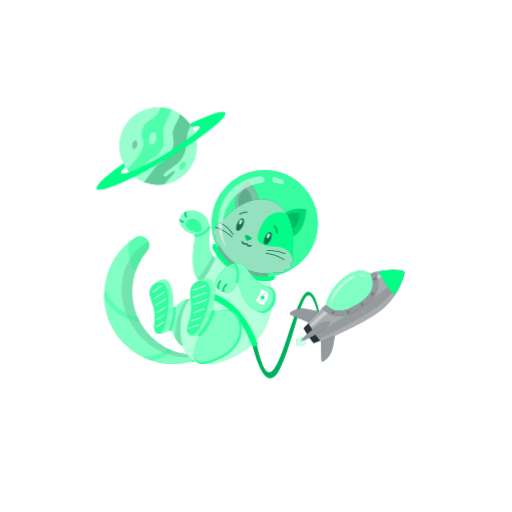
t = 0.00 s
t = 1.00 s: frame unchanged from t = 0.00 s, image omitted
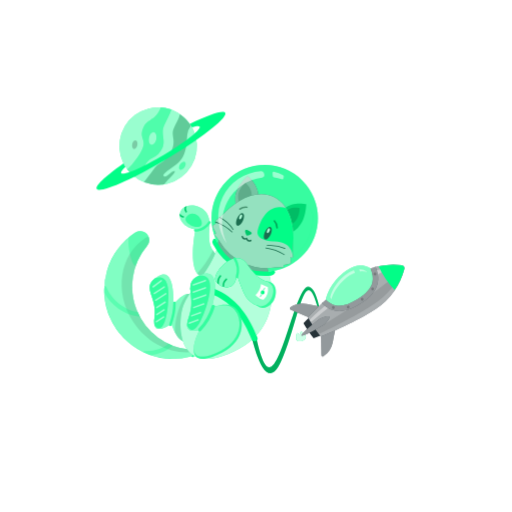
t = 2.50 s
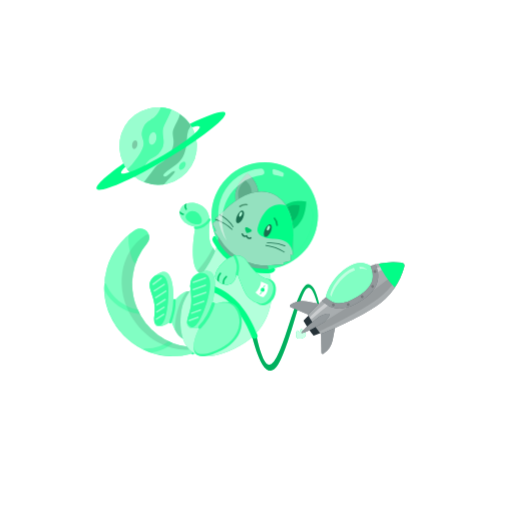
t = 3.25 s
t = 4.75 s: frame unchanged from t = 3.25 s, image omitted
t = 5.50 s: frame unchanged from t = 2.50 s, image omitted

The animated SVG that drew these frames (rendered in a browser with its animation timeline set to each time). Animation: 1 CSS @keyframes rule; one cycle of 7.00 s, repeats indefinitely.

<svg class="animated" id="freepik_stories-cat-astronaut" xmlns="http://www.w3.org/2000/svg" viewBox="0 0 500 500" version="1.1" xmlns:xlink="http://www.w3.org/1999/xlink" xmlns:svgjs="http://svgjs.com/svgjs"><style>svg#freepik_stories-cat-astronaut:not(.animated) .animable {opacity: 0;}svg#freepik_stories-cat-astronaut.animated #freepik--Rocket--inject-61 {animation: 6s Infinite  linear floating;animation-delay: 1s;}svg#freepik_stories-cat-astronaut.animated #freepik--Cat--inject-61 {animation: 6s Infinite  linear floating;animation-delay: 1s;}            @keyframes floating {                0% {                    opacity: 1;                    transform: translateY(0px);                }                50% {                    transform: translateY(-10px);                }                100% {                    opacity: 1;                    transform: translateY(0px);                }            }        .animator-hidden { display: none; }</style><g id="freepik--background-complete--inject-61" class="animable animator-active animator-hidden" style="transform-origin: 250px 228.23px;"><rect x="416.78" y="398.49" width="33.12" height="0.25" style="fill: rgb(235, 235, 235); transform-origin: 433.34px 398.615px;" id="elc04lhlpkky6" class="animable"></rect><rect x="322.53" y="401.21" width="8.69" height="0.25" style="fill: rgb(235, 235, 235); transform-origin: 326.875px 401.335px;" id="eljhhqk6m8fn" class="animable"></rect><rect x="396.59" y="389.21" width="19.19" height="0.25" style="fill: rgb(235, 235, 235); transform-origin: 406.185px 389.335px;" id="els2dz4rbjgib" class="animable"></rect><rect x="52.46" y="390.89" width="43.19" height="0.25" style="fill: rgb(235, 235, 235); transform-origin: 74.055px 391.015px;" id="eldputbg7qeot" class="animable"></rect><rect x="104.56" y="390.89" width="6.33" height="0.25" style="fill: rgb(235, 235, 235); transform-origin: 107.725px 391.015px;" id="el8pi76jltkrl" class="animable"></rect><rect x="131.47" y="395.11" width="93.68" height="0.25" style="fill: rgb(235, 235, 235); transform-origin: 178.31px 395.235px;" id="el9liua337r38" class="animable"></rect><path d="M237,337.8H43.92a5.71,5.71,0,0,1-5.71-5.71V60.66A5.71,5.71,0,0,1,43.92,55H237a5.71,5.71,0,0,1,5.71,5.71V332.09A5.71,5.71,0,0,1,237,337.8ZM43.92,55.2a5.47,5.47,0,0,0-5.46,5.46V332.09a5.47,5.47,0,0,0,5.46,5.46H237a5.47,5.47,0,0,0,5.46-5.46V60.66A5.47,5.47,0,0,0,237,55.2Z" style="fill: rgb(235, 235, 235); transform-origin: 140.46px 196.4px;" id="ela7i3tt1gmk" class="animable"></path><path d="M453.31,337.8H260.21a5.72,5.72,0,0,1-5.71-5.71V60.66A5.72,5.72,0,0,1,260.21,55h193.1A5.71,5.71,0,0,1,459,60.66V332.09A5.71,5.71,0,0,1,453.31,337.8ZM260.21,55.2a5.47,5.47,0,0,0-5.46,5.46V332.09a5.47,5.47,0,0,0,5.46,5.46h193.1a5.47,5.47,0,0,0,5.46-5.46V60.66a5.47,5.47,0,0,0-5.46-5.46Z" style="fill: rgb(235, 235, 235); transform-origin: 356.75px 196.4px;" id="elnirmvmd9u49" class="animable"></path><rect y="382.4" width="500" height="0.25" style="fill: rgb(235, 235, 235); transform-origin: 250px 382.525px;" id="el2ivu1ojethw" class="animable"></rect><polygon points="140.74 216.48 143.88 214.83 143.28 218.32 145.82 220.8 142.31 221.31 140.74 224.49 139.17 221.31 135.66 220.8 138.2 218.32 137.6 214.83 140.74 216.48" style="fill: rgb(224, 224, 224); transform-origin: 140.74px 219.66px;" id="elnde0hu5lj7" class="animable"></polygon><path d="M320.17,141.9c-22.44-7-40.06-20.57,3.94-39.07s32.5,39.76,67,43.88,55.18,14.72,13.79,35.37S373.29,158.38,320.17,141.9Z" style="fill: rgb(245, 245, 245); transform-origin: 362.418px 143.334px;" id="elw9jkixjophr" class="animable"></path><polygon points="150.27 82.07 154.81 79.68 153.95 84.74 157.62 88.32 152.54 89.06 150.27 93.66 148 89.06 142.93 88.32 146.6 84.74 145.73 79.68 150.27 82.07" style="fill: rgb(245, 245, 245); transform-origin: 150.275px 86.67px;" id="els602pcq1a5f" class="animable"></polygon><polygon points="427.87 246.12 436.95 241.35 435.22 251.46 442.56 258.62 432.41 260.1 427.87 269.3 423.33 260.1 413.18 258.62 420.52 251.46 418.79 241.35 427.87 246.12" style="fill: rgb(245, 245, 245); transform-origin: 427.87px 255.325px;" id="el6vl1ivxj4uh" class="animable"></polygon><polygon points="351.41 80.65 357.36 77.52 356.22 84.14 361.03 88.83 354.39 89.79 351.41 95.82 348.44 89.79 341.8 88.83 346.61 84.14 345.47 77.52 351.41 80.65" style="fill: rgb(240, 240, 240); transform-origin: 351.415px 86.67px;" id="eldr79rqueuiq" class="animable"></polygon><polygon points="65.34 184.28 68.48 182.63 67.88 186.13 70.42 188.6 66.91 189.11 65.34 192.29 63.77 189.11 60.27 188.6 62.8 186.13 62.21 182.63 65.34 184.28" style="fill: rgb(245, 245, 245); transform-origin: 65.345px 187.46px;" id="elcoax002uzll" class="animable"></polygon><polygon points="104.34 143.84 107.48 142.19 106.88 145.68 109.42 148.15 105.91 148.66 104.34 151.84 102.77 148.66 99.27 148.15 101.8 145.68 101.2 142.19 104.34 143.84" style="fill: rgb(245, 245, 245); transform-origin: 104.345px 147.015px;" id="el18akdv5sw8h" class="animable"></polygon><polygon points="404.9 112.87 408.04 111.22 407.44 114.71 409.98 117.19 406.47 117.69 404.9 120.87 403.33 117.69 399.82 117.19 402.36 114.71 401.76 111.22 404.9 112.87" style="fill: rgb(245, 245, 245); transform-origin: 404.9px 116.045px;" id="ellr5ppze87v9" class="animable"></polygon><polygon points="331.45 131.76 334.59 130.11 333.99 133.61 336.53 136.08 333.02 136.59 331.45 139.77 329.89 136.59 326.38 136.08 328.92 133.61 328.32 130.11 331.45 131.76" style="fill: rgb(250, 250, 250); transform-origin: 331.455px 134.94px;" id="el8xa05mwgt8" class="animable"></polygon><polygon points="334.9 115.08 333.08 116.05 333.43 114.01 331.94 112.57 333.99 112.27 334.9 110.42 335.82 112.27 337.86 112.57 336.38 114.01 336.73 116.05 334.9 115.08" style="fill: rgb(230, 230, 230); transform-origin: 334.9px 113.235px;" id="elc8cenjz774m" class="animable"></polygon><polygon points="221.91 101.06 220.08 102.03 220.43 99.99 218.95 98.55 221 98.25 221.91 96.4 222.83 98.25 224.87 98.55 223.39 99.99 223.74 102.03 221.91 101.06" style="fill: rgb(230, 230, 230); transform-origin: 221.91px 99.215px;" id="elbl8pxwcfi7w" class="animable"></polygon><polygon points="399.72 172.94 402.86 171.29 402.26 174.79 404.8 177.26 401.29 177.77 399.72 180.95 398.15 177.77 394.65 177.26 397.19 174.79 396.59 171.29 399.72 172.94" style="fill: rgb(250, 250, 250); transform-origin: 399.725px 176.12px;" id="elnsa2zg25cf" class="animable"></polygon><polygon points="366.94 358.74 370.07 357.09 369.47 360.58 372.01 363.06 368.5 363.57 366.94 366.75 365.37 363.57 361.86 363.06 364.4 360.58 363.8 357.09 366.94 358.74" style="fill: rgb(245, 245, 245); transform-origin: 366.935px 361.92px;" id="elc6n8psqp1i5" class="animable"></polygon><polygon points="296.36 88.98 299.57 87.29 298.96 90.87 301.56 93.4 297.96 93.93 296.36 97.18 294.75 93.93 291.15 93.4 293.75 90.87 293.14 87.29 296.36 88.98" style="fill: rgb(240, 240, 240); transform-origin: 296.355px 92.235px;" id="el4p0t8m0cmjs" class="animable"></polygon><path d="M54.05,262.65c10.51-8.7,50.89-38.48,53.85-8.73s53.63,27.12,32.35,37.9S31.58,281.24,54.05,262.65Z" style="fill: rgb(245, 245, 245); transform-origin: 97.9204px 267.865px;" id="elb1ntingsitk" class="animable"></path><polygon points="71.31 261.57 74.45 259.92 73.85 263.41 76.39 265.89 72.88 266.4 71.31 269.58 69.74 266.4 66.23 265.89 68.77 263.41 68.17 259.92 71.31 261.57" style="fill: rgb(224, 224, 224); transform-origin: 71.31px 264.75px;" id="el7fea4rwn4tf" class="animable"></polygon><polygon points="116.83 279.32 118.88 278.24 118.49 280.53 120.15 282.15 117.86 282.49 116.83 284.57 115.8 282.49 113.51 282.15 115.17 280.53 114.78 278.24 116.83 279.32" style="fill: rgb(250, 250, 250); transform-origin: 116.83px 281.405px;" id="elm7wd7ou9uci" class="animable"></polygon><polygon points="421.86 310.63 424.99 308.98 424.39 312.47 426.93 314.95 423.43 315.46 421.86 318.64 420.29 315.46 416.78 314.95 419.32 312.47 418.72 308.98 421.86 310.63" style="fill: rgb(224, 224, 224); transform-origin: 421.855px 313.81px;" id="elp24vhvbudaf" class="animable"></polygon><path d="M125.58,359a9.4,9.4,0,1,1-3.84-12.72A9.39,9.39,0,0,1,125.58,359Z" style="fill: rgb(240, 240, 240); transform-origin: 117.295px 354.562px;" id="elrfxevaqxdic" class="animable"></path><path d="M126.31,357.26a9.64,9.64,0,0,1-.46,1.23c3.49,2.28,5.61,4.07,5.3,4.65-.51.95-7.33-1.72-15.24-6s-13.91-8.44-13.4-9.39c.31-.58,3,.19,6.8,1.84a11.7,11.7,0,0,1,.78-1.07c-8.8-4.2-15.43-6.47-16-5.3-.81,1.51,8.74,8.2,21.32,14.94s23.45,11,24.26,9.48C140.25,366.51,134.68,362.25,126.31,357.26Z" style="fill: rgb(224, 224, 224); transform-origin: 116.877px 355.431px;" id="elfl7ircrzqef" class="animable"></path><polygon points="316.35 263.61 319.49 261.96 318.89 265.46 321.43 267.93 317.92 268.44 316.35 271.62 314.78 268.44 311.28 267.93 313.81 265.46 313.21 261.96 316.35 263.61" style="fill: rgb(235, 235, 235); transform-origin: 316.355px 266.79px;" id="eloucqiwqxsso" class="animable"></polygon><path d="M406.87,215.51c-2.67-5.23-13.07-2.46-24.37,2a3.44,3.44,0,0,1-3.36-.46,8.67,8.67,0,0,0-13.84,6,3.46,3.46,0,0,1-2.05,2.81c-7.94,3.44-14,5.68-14.82,3.63-2.49-6.17,30.69-19.33,30.69-19.33s-44.72,13.4-37.56,24.22c2.76,4.18,12,1.72,22.4-2.56a8.42,8.42,0,0,1,6.55.15,8.65,8.65,0,0,0,11.74-5.58,7.94,7.94,0,0,1,4.36-4.95c8.06-3.76,14.17-6.26,15-4.44,2.51,5.48-33.42,21-33.42,21S413.21,227.92,406.87,215.51Z" style="fill: rgb(240, 240, 240); transform-origin: 374.133px 224.08px;" id="ely10f9s1ts" class="animable"></path></g><g id="freepik--Shadow--inject-61" class="animable animator-hidden" style="transform-origin: 249.135px 408.79px;"><ellipse id="freepik--path--inject-61" cx="199.32" cy="408.79" rx="75.16" ry="7.72" style="fill: rgb(245, 245, 245); transform-origin: 199.32px 408.79px;" class="animable"></ellipse><ellipse id="freepik--path--inject-61" cx="336.53" cy="406.88" rx="37.58" ry="5.81" style="fill: rgb(245, 245, 245); transform-origin: 336.53px 406.88px;" class="animable"></ellipse></g><g id="freepik--Rocket--inject-61" class="animable" style="transform-origin: 319.027px 316.456px;"><path d="M296.7,331.18c0-.12-.07-.24-.11-.36-.57-1.52-2.73-2.13-2.73-2.13a5.25,5.25,0,0,0-.81,2.58l-.32.11-.32.13a5.28,5.28,0,0,0-2.3-1.42s-1.24,1.87-.67,3.4l.15.34a2.88,2.88,0,0,0-.36,2.55c.66,1.79,3.32,2.46,5.92,1.49s4.17-3.21,3.5-5A2.92,2.92,0,0,0,296.7,331.18Z" style="fill: #02FD87; transform-origin: 293.943px 333.502px;" id="eldxxtixs82u5" class="animable"></path><g id="el3tl3tkpxhwi"><path d="M296.7,331.18c0-.12-.07-.24-.11-.36-.57-1.52-2.73-2.13-2.73-2.13a5.25,5.25,0,0,0-.81,2.58l-.32.11-.32.13a5.28,5.28,0,0,0-2.3-1.42s-1.24,1.87-.67,3.4l.15.34a2.88,2.88,0,0,0-.36,2.55c.66,1.79,3.32,2.46,5.92,1.49s4.17-3.21,3.5-5A2.92,2.92,0,0,0,296.7,331.18Z" style="fill: rgb(255, 255, 255); opacity: 0.8; transform-origin: 293.943px 333.502px;" class="animable" id="el8yhwztngme"></path></g><path d="M300.66,285c-11.87.74-25.94,83.65-38.88,78.44-5.48-2.2-10.37-21.19-14.18-42.33l-4.45,1.65c2.65,13.36,15.31,70.69,31.13,35.53,17.82-39.62,23.08-100.4,36.13-52.16l1.44-.69S308.15,284.53,300.66,285Z" style="fill: #02FD87; transform-origin: 277.5px 327.263px;" id="el1iwxyl0j4q2" class="animable"></path><g id="elq5hkqbtxco"><path d="M300.66,285c-11.87.74-25.94,83.65-38.88,78.44-5.48-2.2-10.37-21.19-14.18-42.33l-4.45,1.65c2.65,13.36,15.31,70.69,31.13,35.53,17.82-39.62,23.08-100.4,36.13-52.16l1.44-.69S308.15,284.53,300.66,285Z" style="opacity: 0.3; transform-origin: 277.5px 327.263px;" class="animable" id="elml6jtwi32mc"></path></g><path d="M318.19,297.62s1.88-13.85,17.44-26.45,26.11-4.06,26.11-4.06l4.15,2.72.21,11.64-5.9,10.27-14.68,11.65-15.16,4.28L323,304.36Z" style="fill: #02FD87; transform-origin: 342.145px 285.976px;" id="elgth6zws86yb" class="animable"></path><g id="elzz6cmuxq5n"><path d="M318.19,297.62s1.88-13.85,17.44-26.45,26.11-4.06,26.11-4.06l4.15,2.72.21,11.64-5.9,10.27-14.68,11.65-15.16,4.28L323,304.36Z" style="fill: rgb(255, 255, 255); opacity: 0.5; transform-origin: 342.145px 285.976px;" class="animable" id="eldcszcvuxkkn"></path></g><path d="M283.79,307.34l23.68,10,16.06-10.84-24-4.7a21.24,21.24,0,0,0-15.94,3.23h0A1.3,1.3,0,0,0,283.79,307.34Z" style="fill: rgb(38, 50, 56); transform-origin: 303.253px 309.373px;" id="ellrwtoi4besr" class="animable"></path><path d="M313.86,351.92l-.43-25.72,16.06-10.83-4.63,24a21.22,21.22,0,0,1-9,13.57h0A1.3,1.3,0,0,1,313.86,351.92Z" style="fill: rgb(38, 50, 56); transform-origin: 321.46px 334.258px;" id="elmkuvbxcs9m" class="animable"></path><g id="elidh4n4k1r5"><g style="opacity: 0.5; transform-origin: 306.233px 327.276px;" class="animable" id="elb83dtbfbmwf"><path d="M283.79,307.34l23.68,10,16.06-10.84-24-4.7a21.24,21.24,0,0,0-15.94,3.23h0A1.3,1.3,0,0,0,283.79,307.34Z" style="fill: rgb(255, 255, 255); transform-origin: 303.253px 309.373px;" id="elbmcdlcjvwcc" class="animable"></path><path d="M313.86,351.92l-.43-25.72,16.06-10.83-4.63,24a21.22,21.22,0,0,1-9,13.57h0A1.3,1.3,0,0,1,313.86,351.92Z" style="fill: rgb(255, 255, 255); transform-origin: 321.46px 334.258px;" id="elw7qlphnwtda" class="animable"></path></g></g><path d="M392.36,263.9A68.51,68.51,0,0,0,365.17,266l1.79,9.54-.86,5.91-9.25,13-9.48,6.4L334,306.15,323,304.36,315.61,300c-5.19,4.83-10.34,9.92-15,14.89,1.83,3.16,3.82,6.34,6,9.5s4.33,6.19,6.58,9.07c20.53-7.84,44.19-20.41,53.7-26.83a68.41,68.41,0,0,0,27.92-39.11A2.91,2.91,0,0,0,392.36,263.9Z" style="fill: rgb(38, 50, 56); transform-origin: 347.757px 298.42px;" id="elrme3htvcx" class="animable"></path><g id="eld0tqsm9odqw"><path d="M392.36,263.9A68.51,68.51,0,0,0,365.17,266l1.79,9.54-.86,5.91-9.25,13-9.48,6.4L334,306.15,323,304.36,315.61,300c-5.19,4.83-10.34,9.92-15,14.89,1.83,3.16,3.82,6.34,6,9.5s4.33,6.19,6.58,9.07c20.53-7.84,44.19-20.41,53.7-26.83a68.41,68.41,0,0,0,27.92-39.11A2.91,2.91,0,0,0,392.36,263.9Z" style="fill: rgb(255, 255, 255); opacity: 0.6; transform-origin: 347.757px 298.42px;" class="animable" id="el1qrdymvs59l"></path></g><path d="M306.6,324.39c-2-2.92-3.8-5.84-5.52-8.76-1.65,1.66-3.27,3.33-4.81,5q2.19,3.76,4.73,7.54t5.23,7.21c2.11-.81,4.26-1.68,6.42-2.59C310.59,330.1,308.56,327.3,306.6,324.39Z" style="fill: rgb(38, 50, 56); transform-origin: 304.46px 325.505px;" id="el5aorhcfo0oe" class="animable"></path><g id="elpchg5xtvxw8"><path d="M393.88,266.16c-8.53,8.91-20.69,19-35,28.66-9.3,6.27-31,20.08-49.15,30.91a1.42,1.42,0,0,0-.45,2l1.62,2.39a1.41,1.41,0,0,0,1.76.51c19.59-8.86,42.19-21.65,51.53-28,13.92-9.38,24.14-21.73,29.83-34.62a2,2,0,0,0-.18-1.91Z" style="opacity: 0.1; transform-origin: 351.613px 298.428px;" class="animable" id="elxk4n3aoich8"></path></g><g id="elyortg3ky3cl"><g style="opacity: 0.4; transform-origin: 347.789px 291.613px;" class="animable" id="elzqdxkjytxa"><path d="M319.05,302c-5.47,4.67-11,9.58-16,14.36A1.43,1.43,0,0,0,305,318.5c5.57-4.75,11.65-9.69,17.62-14.39Z" style="fill: rgb(255, 255, 255); transform-origin: 312.599px 310.438px;" id="el4bwxdklrjdw" class="animable"></path><path d="M365.89,269.83l.76,4.05A103,103,0,0,1,393,264.8l-.31-.45A77.34,77.34,0,0,0,365.89,269.83Z" style="fill: rgb(255, 255, 255); transform-origin: 379.445px 269.115px;" id="eluphxrzlpkqk" class="animable"></path></g></g><path d="M366.76,265.6q-2.53.66-5,1.51c2.23,5.17,2.84,9.71,1.86,13.74-1.4,5.77-6.18,11.14-14.6,16.42s-15.34,7.24-21.14,6a19.87,19.87,0,0,1-9.67-5.65q-1.92,1.75-3.83,3.55c10.14,10.11,22,10.17,37.41.52C368,291.53,372.8,280.17,366.76,265.6Z" style="fill: rgb(38, 50, 56); transform-origin: 341.826px 287.221px;" id="el22qlelwzuf2" class="animable"></path><g id="el69bfjos5krd"><path d="M366.76,265.6q-2.53.66-5,1.51c2.23,5.17,2.84,9.71,1.86,13.74-1.4,5.77-6.18,11.14-14.6,16.42s-15.34,7.24-21.14,6a19.87,19.87,0,0,1-9.67-5.65q-1.92,1.75-3.83,3.55c10.14,10.11,22,10.17,37.41.52C368,291.53,372.8,280.17,366.76,265.6Z" style="fill: rgb(255, 255, 255); opacity: 0.5; transform-origin: 341.826px 287.221px;" class="animable" id="elezn2i4ug6is"></path></g><g id="elq615ppm60yi"><g style="opacity: 0.2; transform-origin: 345.812px 288.889px;" class="animable" id="eltozm87mlfh8"><path d="M326.64,304.49a1.37,1.37,0,1,1-1.88-.43A1.37,1.37,0,0,1,326.64,304.49Z" id="elqiu5qv86vj" class="animable" style="transform-origin: 325.483px 305.224px;"></path><path d="M341.13,304.08a1.37,1.37,0,1,1-1.89-.43A1.37,1.37,0,0,1,341.13,304.08Z" id="elhcvcou43838" class="animable" style="transform-origin: 339.97px 304.809px;"></path><path d="M354.8,296.5a1.36,1.36,0,1,1-1.88-.43A1.36,1.36,0,0,1,354.8,296.5Z" id="elf94mes4r44l" class="animable" style="transform-origin: 353.646px 297.22px;"></path><path d="M365,286.36a1.37,1.37,0,1,1-1.88-.43A1.36,1.36,0,0,1,365,286.36Z" id="elp6awaocyj8a" class="animable" style="transform-origin: 363.843px 287.092px;"></path><path d="M367.3,271.83a1.37,1.37,0,1,1-1.89-.43A1.36,1.36,0,0,1,367.3,271.83Z" id="el827il3s7jwa" class="animable" style="transform-origin: 366.14px 272.557px;"></path></g></g><path d="M369.63,264.92a86.18,86.18,0,0,0,15.71,23.29,68.58,68.58,0,0,0,9.46-20.69,2.91,2.91,0,0,0-2.44-3.62A68.76,68.76,0,0,0,369.63,264.92Z" style="fill: #02FD87; transform-origin: 382.262px 275.802px;" id="el2rotfszsjnn" class="animable"></path><path d="M321.6,314.27c1.09,1.63-4,7-5.63,8.08s-20.45,11.88-21.55,10.25,15.94-15,17.57-16.14S320.5,312.64,321.6,314.27Z" style="fill: rgb(38, 50, 56); transform-origin: 308.06px 323.262px;" id="elljl3u4qrb8g" class="animable"></path><g id="el3bt8nltgfpn"><path d="M321.6,314.27c1.09,1.63-4,7-5.63,8.08s-20.45,11.88-21.55,10.25,15.94-15,17.57-16.14S320.5,312.64,321.6,314.27Z" style="fill: rgb(255, 255, 255); opacity: 0.5; transform-origin: 308.06px 323.262px;" class="animable" id="el75hkhihpfe9"></path></g><g id="elkvje5zs6bbh"><path d="M345.55,268.81a26.44,26.44,0,0,0-8.68,4.87c-12.83,10.4-14.38,21.83-14.38,21.83l1.14,1.59c1.22-4.14,4.82-12.89,14.91-21.06a29.54,29.54,0,0,1,8.1-4.81Z" style="fill: rgb(255, 255, 255); opacity: 0.5; transform-origin: 334.565px 282.955px;" class="animable" id="eleuxmu2dxzsg"></path></g><g id="elfx5k6ozh6cd"><path d="M350.83,268l.54,2a15.86,15.86,0,0,1,6.85.64l-.14-.59A13.55,13.55,0,0,0,350.83,268Z" style="fill: rgb(255, 255, 255); opacity: 0.5; transform-origin: 354.525px 269.32px;" class="animable" id="elj348jvchayf"></path></g></g><g id="freepik--Cat--inject-61" class="animable" style="transform-origin: 206.124px 260.771px;"><path d="M137.24,230.63h-.37a8.1,8.1,0,0,0-4.49,1.35l-.06,0A67.18,67.18,0,0,0,186,353.28a3.41,3.41,0,0,0,1.62-.94l.06-.06a3.42,3.42,0,0,0-2.13-5.79A61.86,61.86,0,0,1,143.71,245,8.76,8.76,0,0,0,137.24,230.63Z" style="fill: #02FD87; transform-origin: 145.204px 293.056px;" id="elwy4x0rktgxf" class="animable"></path><g id="el35hbdznmp3p"><path d="M187.68,352.28l-.06.06a3.51,3.51,0,0,1-1.61.94,67.23,67.23,0,0,1-38.82-1.46,65.39,65.39,0,0,1-7.32-3,67.19,67.19,0,0,1-38-58.2l.09-6.37A67.24,67.24,0,0,1,132.32,232l.06,0a8.11,8.11,0,0,1,4.5-1.35h.37A8.75,8.75,0,0,1,143.71,245a61.94,61.94,0,0,0-9.26,64.85c.56,1.28,1.18,2.55,1.84,3.81q1.34,2.52,2.93,5a61.44,61.44,0,0,0,25.48,22.19c1.28.61,2.57,1.16,3.88,1.67h0a62,62,0,0,0,17,4A3.42,3.42,0,0,1,187.68,352.28Z" style="fill: rgb(255, 255, 255); opacity: 0.5; transform-origin: 145.248px 293.056px;" class="animable" id="elknadds3ppz"></path></g><g id="elv5u6ul8yjfk"><path d="M188.41,348.66a3.33,3.33,0,0,0-2.86-2.17A61.86,61.86,0,0,1,143.71,245a8.64,8.64,0,0,0,1.45-8.77,6.15,6.15,0,0,0-3.07,1l-.05,0c-25.35,16.52-30.75,53.15-12.07,81.81C143.82,340.31,167,351.18,188.41,348.66Z" style="opacity: 0.1; transform-origin: 153.629px 292.624px;" class="animable" id="el43iqfvuiygd"></path></g><path d="M188.89,346c-1.8-1.66-3.27-.64-4.14.41l.8.1a3.42,3.42,0,0,1,2.13,5.79l-.06.06a3.61,3.61,0,0,1-.8.61C190.09,356.05,191.94,348.78,188.89,346Z" style="fill: #02FD87; transform-origin: 187.596px 349.42px;" id="el19ykc07sdo7" class="animable"></path><g id="elru8ft3d1ty"><g style="opacity: 0.2; transform-origin: 187.596px 349.42px;" class="animable" id="el9d1c7tmqxf"><path d="M188.89,346c-1.8-1.66-3.27-.64-4.14.41l.8.1a3.42,3.42,0,0,1,2.13,5.79l-.06.06a3.61,3.61,0,0,1-.8.61C190.09,356.05,191.94,348.78,188.89,346Z" style="fill: rgb(255, 255, 255); transform-origin: 187.596px 349.42px;" id="el593m725azuk" class="animable"></path></g></g><path d="M210.71,253.23c-3.79-5.7-7.84-7.77-6.07-27.43s-19.21-23.89-26.11-17.27-1.22,18.7,12.39,20.37c0,0-11.91,57.57,16.5,45C211.8,272,216.55,262,210.71,253.23Z" style="fill: #02FD87; transform-origin: 194.507px 240.657px;" id="elc0sxl098sb" class="animable"></path><g id="el1f6nbadfsrv"><path d="M210.71,253.23c-3.79-5.7-7.84-7.77-6.07-27.43s-19.21-23.89-26.11-17.27-1.22,18.7,12.39,20.37c0,0-11.91,57.57,16.5,45C211.8,272,216.55,262,210.71,253.23Z" style="fill: rgb(255, 255, 255); opacity: 0.5; transform-origin: 194.507px 240.657px;" class="animable" id="elpjimgtu8yb"></path></g><path d="M190.7,226.5c-3.34-.38-14.91-5.93-6.29-11.87S204.34,228,190.7,226.5Z" style="fill: #02FD87; transform-origin: 189.164px 220.037px;" id="elg3nyjs2haat" class="animable"></path><path d="M190.62,231.11c6.15.38,11.8-3.54,15-8.46.8-1.21-1.15-2.34-1.94-1.14-2.83,4.29-7.76,7.68-13.11,7.35-1.45-.09-1.44,2.16,0,2.25Z" style="fill: #02FD87; transform-origin: 197.648px 226.067px;" id="el8xtv2zf82nx" class="animable"></path><g id="elxpgegwkszd"><g style="opacity: 0.2; transform-origin: 193.545px 222.313px;" class="animable" id="el3hxl9mfnn85"><path d="M190.7,226.5c-3.34-.38-14.91-5.93-6.29-11.87S204.34,228,190.7,226.5Z" style="fill: rgb(255, 255, 255); transform-origin: 189.164px 220.037px;" id="elsmspkforlgj" class="animable"></path><path d="M190.62,231.11c6.15.38,11.8-3.54,15-8.46.8-1.21-1.15-2.34-1.94-1.14-2.83,4.29-7.76,7.68-13.11,7.35-1.45-.09-1.44,2.16,0,2.25Z" style="fill: rgb(255, 255, 255); transform-origin: 197.648px 226.067px;" id="elhip8zeiqybr" class="animable"></path></g></g><g id="elfc92t9r7t8m"><path d="M207.42,273.91c4.38-1.93,9.13-11.89,3.29-20.68-.91-1.37-1.83-2.52-2.69-3.76A110.33,110.33,0,0,1,192.76,272C195.63,275.77,200.23,277.09,207.42,273.91Z" style="opacity: 0.1; transform-origin: 203.093px 262.584px;" class="animable" id="el24oktdsolys"></path></g><path d="M191.75,322.67c2.45-7.17,3.38-49.88-22.46-20.32,0,0,2.31-37.62-14.54-27.8-18.59,10.84-.67,18.89-3.89,40.27S167.33,321,167.33,321,179.39,358.87,191.75,322.67Z" style="fill: #02FD87; transform-origin: 169.542px 305.626px;" id="el2t2pcgs0jg3" class="animable"></path><g id="elp2aiv6t94vd"><path d="M191.75,322.67c2.45-7.17,3.38-49.88-22.46-20.32,0,0,2.31-37.62-14.54-27.8-18.59,10.84-.67,18.89-3.89,40.27S167.33,321,167.33,321,179.39,358.87,191.75,322.67Z" style="fill: rgb(255, 255, 255); opacity: 0.5; transform-origin: 169.542px 305.626px;" class="animable" id="elyepiflk8ui"></path></g><path d="M151,277.11c-12.06,9.65,2.84,18-.12,37.71a18.9,18.9,0,0,0,0,7.67c.31.45,9.74,13.9,13.22-20.49C167.55,268.27,152.09,276.48,151,277.11Z" style="fill: #02FD87; transform-origin: 155.408px 300.619px;" id="elsuxhiogka4" class="animable"></path><g id="elhejr1prsb48"><path d="M151,277.11c-12.06,9.65,2.84,18-.12,37.71a18.9,18.9,0,0,0,0,7.67c.31.45,9.74,13.9,13.22-20.49C167.55,268.27,152.09,276.48,151,277.11Z" style="fill: rgb(255, 255, 255); opacity: 0.2; transform-origin: 155.408px 300.619px;" class="animable" id="elwbrsjix21cj"></path></g><g id="elqxpuo6rth2"><g style="opacity: 0.5; transform-origin: 155.714px 299.149px;" class="animable" id="elw2ii6e3f4o"><path d="M149.88,285.78l8-6c.77-.58,0-1.88-.75-1.3l-8,6c-.77.57,0,1.88.75,1.3Z" style="fill: rgb(255, 255, 255); transform-origin: 153.505px 282.13px;" id="elsnn6zunsxvi" class="animable"></path><path d="M151,292.2l9.81-6.37c.8-.52,0-1.82-.76-1.29l-9.81,6.37c-.81.52-.06,1.82.76,1.29Z" style="fill: rgb(255, 255, 255); transform-origin: 155.517px 288.37px;" id="ele4y9d1g4sgj" class="animable"></path><path d="M152.46,298.82l9.81-6.37c.81-.53.06-1.83-.76-1.3l-9.81,6.37c-.8.53,0,1.83.76,1.3Z" style="fill: rgb(255, 255, 255); transform-origin: 156.993px 294.985px;" id="elff9s0b3w0i7" class="animable"></path><path d="M153.51,306l8.14-5.28c.81-.53.06-1.83-.75-1.3l-8.14,5.29c-.81.52-.06,1.82.75,1.29Z" style="fill: rgb(255, 255, 255); transform-origin: 157.205px 302.71px;" id="elqakgysyt5la" class="animable"></path><path d="M153.55,312.79l7.11-4.62c.8-.52.05-1.82-.76-1.29l-7.11,4.61c-.8.53,0,1.83.76,1.3Z" style="fill: rgb(255, 255, 255); transform-origin: 156.73px 309.835px;" id="elh6udpti3gnp" class="animable"></path><path d="M153.07,319.84l7.11-4.61c.81-.53,0-1.83-.76-1.3l-7.1,4.62c-.81.52-.06,1.82.75,1.29Z" style="fill: rgb(255, 255, 255); transform-origin: 156.244px 316.885px;" id="elthzl5h4b1e" class="animable"></path></g></g><path d="M169.25,300.71c.25,7.21-1.72,14.61-4,21.36-.47,1.37,1.7,2,2.17.6,2.36-6.92,4.36-14.57,4.1-22-.05-1.45-2.3-1.46-2.25,0Z" style="fill: #02FD87; transform-origin: 168.363px 311.519px;" id="elhoel0of6kq" class="animable"></path><g id="elgcr4rlx31r"><g style="opacity: 0.2; transform-origin: 168.363px 311.519px;" class="animable" id="elta5z2gfiij"><path d="M169.25,300.71c.25,7.21-1.72,14.61-4,21.36-.47,1.37,1.7,2,2.17.6,2.36-6.92,4.36-14.57,4.1-22-.05-1.45-2.3-1.46-2.25,0Z" style="fill: rgb(255, 255, 255); transform-origin: 168.363px 311.519px;" id="elsisunnu9obj" class="animable"></path></g></g><g id="elua6qfua4uyc"><path d="M170.8,329.27c4.47,8.6,12.64,17.73,20.95-6.6,1.93-5.65,2.91-33.37-9.41-30.4a65.09,65.09,0,0,0-3.82,5.77C175.17,303.85,170.53,317.1,170.8,329.27Z" style="opacity: 0.1; transform-origin: 181.848px 315.192px;" class="animable" id="ellgus8lx4bff"></path></g><path d="M260.82,266.06s24,58.94-37,84.34c-53,22.08-50.85-34.44-44-49,8.14-17.31,33.33-41,33.67-63.67Z" style="fill: #02FD87; transform-origin: 220.875px 296.593px;" id="eliw24l05t8mo" class="animable"></path><g id="elit5pl6dsby"><path d="M260.82,266.06s24,58.94-37,84.34c-53,22.08-50.85-34.44-44-49,8.14-17.31,33.33-41,33.67-63.67Z" style="fill: rgb(255, 255, 255); opacity: 0.7; transform-origin: 220.875px 296.593px;" class="animable" id="elyksqwld1sj"></path></g><path d="M310.48,218.06a52,52,0,0,1-45.63,51.61,51.35,51.35,0,0,1-6.36.39,52,52,0,1,1,52-52Z" style="fill: #02FD87; transform-origin: 258.49px 218.06px;" id="elr0s2hqeen8e" class="animable"></path><g id="elf1dfdkmxr17"><path d="M310.48,218.06a52,52,0,0,1-45.63,51.61,51.35,51.35,0,0,1-6.36.39,52,52,0,1,1,52-52Z" style="fill: rgb(255, 255, 255); opacity: 0.3; transform-origin: 258.49px 218.06px;" class="animable" id="eloqilg197ht"></path></g><path d="M264.25,264.79a47.08,47.08,0,0,0,41.31-46.73c0-.34,0-.69,0-1a13.55,13.55,0,0,0-13.29-13.28h-.79a47.3,47.3,0,0,0-47.3,47.3v.8a13.57,13.57,0,0,0,13.28,13.29h1A47.64,47.64,0,0,0,264.25,264.79Z" style="fill: #02FD87; transform-origin: 274.87px 234.475px;" id="elc9723uybhsn" class="animable"></path><g id="elqaawxzapbbj"><path d="M264.25,264.79a47.08,47.08,0,0,0,41.31-46.73c0-.34,0-.69,0-1a13.55,13.55,0,0,0-13.29-13.28h-.79a47.3,47.3,0,0,0-47.3,47.3v.8a13.57,13.57,0,0,0,13.28,13.29h1A47.64,47.64,0,0,0,264.25,264.79Z" style="fill: rgb(255, 255, 255); opacity: 0.3; transform-origin: 274.87px 234.475px;" class="animable" id="elv81m5gb1kc"></path></g><path d="M262.78,272.16a59.21,59.21,0,0,0-2-6.1l-47.33-28.33a35.48,35.48,0,0,1-1,7.66l7.59,10.89,10.32,8.82,13.93,5,14.17,2.85Z" style="fill: rgb(38, 50, 56); transform-origin: 237.615px 255.34px;" id="elomwp2kdn0st" class="animable"></path><g id="elhj5vo6ke0mh"><path d="M262.78,272.16a59.21,59.21,0,0,0-2-6.1l-47.33-28.33a35.48,35.48,0,0,1-1,7.66l7.59,10.89,10.32,8.82,13.93,5,14.17,2.85Z" style="fill: rgb(255, 255, 255); opacity: 0.5; transform-origin: 237.615px 255.34px;" class="animable" id="elhod1zyq6lne"></path></g><path d="M252.22,196.32c-.43,11.18-5.82,20.64-12,21.14s-10.9-8.16-10.47-19.34,12-21.14,12-21.14S252.65,185.15,252.22,196.32Z" style="fill: rgb(38, 50, 56); transform-origin: 240.978px 197.23px;" id="elytyerrdd25" class="animable"></path><g id="elo4qmvxrnnrb"><path d="M252.22,196.32c-.43,11.18-5.82,20.64-12,21.14s-10.9-8.16-10.47-19.34,12-21.14,12-21.14S252.65,185.15,252.22,196.32Z" style="fill: rgb(255, 255, 255); opacity: 0.6; transform-origin: 240.978px 197.23px;" class="animable" id="elmyhybfbpv1d"></path></g><g id="elhyuv5ol6lfs"><path d="M245.71,194.9c-.25,6.52-3.39,12-7,12.34s-6.37-4.76-6.12-11.29,7-12.34,7-12.34S246,188.37,245.71,194.9Z" style="opacity: 0.2; transform-origin: 239.147px 195.433px;" class="animable" id="elxtgvg0njidb"></path></g><path d="M277.75,208.68c-8.14,7.52-11.81,17.8-8.19,23s13.14,3.25,21.28-4.26,8.2-23,8.2-23S285.89,201.17,277.75,208.68Z" style="fill: #02FD87; transform-origin: 283.603px 219.159px;" id="el4x8duy3hw0i" class="animable"></path><g id="elng66y1fesil"><path d="M277.75,208.68c-8.14,7.52-11.81,17.8-8.19,23s13.14,3.25,21.28-4.26,8.2-23,8.2-23S285.89,201.17,277.75,208.68Z" style="opacity: 0.2; transform-origin: 283.603px 219.159px;" class="animable" id="elve2mkhm5nmp"></path></g><g id="el9mwun56q2qj"><path d="M280.18,210.74c-4.75,4.39-6.89,10.39-4.78,13.4s7.68,1.91,12.43-2.48,4.78-13.41,4.78-13.41S284.94,206.35,280.18,210.74Z" style="opacity: 0.2; transform-origin: 283.599px 216.838px;" class="animable" id="el23rxznsx1ys"></path></g><path d="M283.58,255.9l.87.67c.63.48,1.56-.16,1.55-1a63.38,63.38,0,0,1-.16-7.94c2.53-18.15-1.1-42.15-18.63-50.48s-37.94,4.26-50,17.9a62.08,62.08,0,0,1-6.08,5c-.68.56-.56,1.7.21,1.88l1.06.26-4.17,3a1.23,1.23,0,0,0-.38,1.49l3.19,6.19-.27-.06a1.15,1.15,0,0,0-1,1.8,63.36,63.36,0,0,1,4.38,5.52,54.11,54.11,0,0,0,23.49,21.52,52.85,52.85,0,0,0,31.29,4.5,60.76,60.76,0,0,1,7-.13,1.16,1.16,0,0,0,.71-2l-.23-.18,6.72-1.48a1.21,1.21,0,0,0,.87-1.25Z" style="fill: rgb(38, 50, 56); transform-origin: 247.151px 230.655px;" id="elu1o02i3s0qc" class="animable"></path><g id="eliv6b97rfrp8"><path d="M283.58,255.9l.87.67c.63.48,1.56-.16,1.55-1a63.38,63.38,0,0,1-.16-7.94c2.53-18.15-1.1-42.15-18.63-50.48s-37.94,4.26-50,17.9a62.08,62.08,0,0,1-6.08,5c-.68.56-.56,1.7.21,1.88l1.06.26-4.17,3a1.23,1.23,0,0,0-.38,1.49l3.19,6.19-.27-.06a1.15,1.15,0,0,0-1,1.8,63.36,63.36,0,0,1,4.38,5.52,54.11,54.11,0,0,0,23.49,21.52,52.85,52.85,0,0,0,31.29,4.5,60.76,60.76,0,0,1,7-.13,1.16,1.16,0,0,0,.71-2l-.23-.18,6.72-1.48a1.21,1.21,0,0,0,.87-1.25Z" style="fill: rgb(255, 255, 255); opacity: 0.8; transform-origin: 247.151px 230.655px;" class="animable" id="ela0dbhb8mkc"></path></g><path d="M267.21,240.66c19.29-.38,18.8,15.75,18.79,14.86a63.38,63.38,0,0,1-.16-7.94c1.79-12.84.49-28.59-6.62-39.66-9.09-2.3-21.57-.08-27.64,22.35C249.68,237.26,258.9,240.83,267.21,240.66Z" style="fill: #02FD87; transform-origin: 268.945px 231.381px;" id="el23lersgn7ly" class="animable"></path><path d="M241,235s-2.29-4-1.42-5.13c.63-.81,2.72.19,3.52.57s2.89,1.36,2.68,2.37C245.5,234.23,241,235,241,235Z" style="fill: #02FD87; transform-origin: 242.589px 232.281px;" id="elqwdg54qfgkm" class="animable"></path><g id="el9rgxcfco1dk"><path d="M241,235s-2.29-4-1.42-5.13c.63-.81,2.72.19,3.52.57s2.89,1.36,2.68,2.37C245.5,234.23,241,235,241,235Z" style="opacity: 0.3; transform-origin: 242.589px 232.281px;" class="animable" id="elkk1ubq26rh"></path></g><path d="M244.73,239.16a2.26,2.26,0,0,1-3.23-1.45.76.76,0,0,0-.92-.52,2.26,2.26,0,0,1-3.23-1.45c-.31-.91-1.76-.52-1.44.4a3.73,3.73,0,0,0,4.45,2.67,3.68,3.68,0,0,0,4.77,1.8C246,240.26,245.63,238.81,244.73,239.16Z" style="fill: rgb(38, 50, 56); transform-origin: 240.744px 238.065px;" id="elgsgqh22yypc" class="animable"></path><path d="M237.18,220.65c-1.53,3.33-4,5.44-5.5,4.73s-1.49-4,0-7.33,4-5.44,5.49-4.73S238.7,217.32,237.18,220.65Z" style="fill: rgb(38, 50, 56); transform-origin: 234.431px 219.35px;" id="eluhzw5nfffes" class="animable"></path><path d="M236.1,217.39c-.6,1.3-1.57,2.14-2.16,1.85s-.59-1.56,0-2.87,1.57-2.14,2.16-1.86S236.7,216.08,236.1,217.39Z" style="fill: rgb(255, 255, 255); transform-origin: 235.022px 216.877px;" id="elwrzl2stzz8h" class="animable"></path><path d="M264.26,234c-1.52,3.33-4,5.45-5.49,4.73s-1.49-4,0-7.33,4-5.44,5.5-4.73S265.79,230.71,264.26,234Z" style="fill: rgb(38, 50, 56); transform-origin: 261.527px 232.701px;" id="elnn9ku8ljup" class="animable"></path><path d="M263.18,230.78c-.6,1.3-1.56,2.14-2.15,1.85s-.59-1.56,0-2.87,1.57-2.14,2.16-1.86S263.78,229.47,263.18,230.78Z" style="fill: rgb(255, 255, 255); transform-origin: 262.109px 230.267px;" id="el891zidoy39c" class="animable"></path><path d="M228,228.9a34.74,34.74,0,0,0-13.44-12c-.43-.21-.81.44-.38.65a34,34,0,0,1,13.18,11.75c.26.4.91,0,.64-.38Z" style="fill: rgb(38, 50, 56); transform-origin: 221.028px 223.162px;" id="elssl7vw25nt9" class="animable"></path><path d="M227.05,231.34a44.53,44.53,0,0,0-16.65-10c-.46-.14-.66.58-.2.73a43.54,43.54,0,0,1,16.32,9.75c.36.33.89-.2.53-.53Z" style="fill: rgb(38, 50, 56); transform-origin: 218.555px 226.623px;" id="el8zw2lj0f99" class="animable"></path><path d="M260.89,245.22a33.76,33.76,0,0,1,17.3,2.69c.44.2.82-.45.38-.64a34.5,34.5,0,0,0-17.68-2.8c-.48.05-.48.8,0,.75Z" style="fill: rgb(38, 50, 56); transform-origin: 269.648px 246.113px;" id="elwsci619tgt" class="animable"></path><path d="M259.48,247.54A43.78,43.78,0,0,1,277.4,254c.41.26.78-.39.38-.65a44.08,44.08,0,0,0-18.1-6.57c-.47-.06-.67.66-.2.72Z" style="fill: rgb(38, 50, 56); transform-origin: 268.582px 250.418px;" id="elyvh8e7lmk5" class="animable"></path><g id="elosgev4firta"><g style="opacity: 0.5; transform-origin: 237.701px 208.287px;" class="animable" id="el0zlst5fxywlj"><path d="M234.57,209.87a9,9,0,0,1,6.4-1.76c.94.14,1.35-1.3.4-1.45a10.48,10.48,0,0,0-7.56,1.91c-.77.56,0,1.86.76,1.3Z" id="elpwzzzqdikm" class="animable" style="transform-origin: 237.701px 208.287px;"></path></g></g><g id="eluskke7v39j"><g style="opacity: 0.5; transform-origin: 269.276px 224.078px;" class="animable" id="elujqw6vhw55k"><path d="M267.42,221.26a8.91,8.91,0,0,1,2.42,6.18c0,1,1.47,1,1.5,0a10.46,10.46,0,0,0-2.86-7.24c-.66-.71-1.72.35-1.06,1.06Z" id="elkx3274zxvxe" class="animable" style="transform-origin: 269.276px 224.078px;"></path></g></g><g id="elwrmcm68rjt"><path d="M310.48,218.06a52,52,0,0,1-45.63,51.61,51.35,51.35,0,0,1-6.36.39,52,52,0,1,1,52-52Z" style="fill: #02FD87; opacity: 0.3; transform-origin: 258.49px 218.06px;" class="animable" id="el1r8u0fdobp9"></path></g><path d="M179,216.1a3.45,3.45,0,0,1-2.28-1.15,2.78,2.78,0,0,1-.35-.54c-.09-.18,0,0-.06-.17a.68.68,0,0,0-.62-.52,9,9,0,0,0-.13,2.2A5.48,5.48,0,0,0,179,217.6C180,217.73,180,216.23,179,216.1Z" style="fill: #02FD87; transform-origin: 177.646px 215.664px;" id="el6igj6im28xv" class="animable"></path><path d="M182.33,211.24A4.43,4.43,0,0,1,182,207a.64.64,0,0,0,0-.49,11.31,11.31,0,0,0-1.69.77,5.41,5.41,0,0,0,1,5.07C181.9,213,183,212,182.33,211.24Z" style="fill: #02FD87; transform-origin: 181.301px 209.535px;" id="el5qlkdn2efgt" class="animable"></path><g id="elftmvy0rfh58"><g style="opacity: 0.2; transform-origin: 179.041px 212.059px;" class="animable" id="ellv5gv2yn0cm"><path d="M179,216.1a3.45,3.45,0,0,1-2.28-1.15,2.78,2.78,0,0,1-.35-.54c-.09-.18,0,0-.06-.17a.68.68,0,0,0-.62-.52,9,9,0,0,0-.13,2.2A5.48,5.48,0,0,0,179,217.6C180,217.73,180,216.23,179,216.1Z" id="elpqf3cyc3lm" class="animable" style="transform-origin: 177.646px 215.664px;"></path><path d="M182.33,211.24A4.43,4.43,0,0,1,182,207a.64.64,0,0,0,0-.49,11.31,11.31,0,0,0-1.69.77,5.41,5.41,0,0,0,1,5.07C181.9,213,183,212,182.33,211.24Z" id="elubbam9b3xos" class="animable" style="transform-origin: 181.301px 209.535px;"></path></g></g><path d="M188.5,289.66c6.82-.84,14.28,1,20.51,3.62,18.27,7.67,29.73,25.1,36.57,43,1.37,3.57,7.17,2,5.78-1.59-7.31-19.13-19.29-37.56-38.56-46.24-7.29-3.29-16.2-5.77-24.3-4.77-3.78.46-3.83,6.47,0,6Z" style="fill: #02FD87; transform-origin: 218.61px 310.876px;" id="el3mt7i6g05of" class="animable"></path><path d="M264.85,269.67a51.35,51.35,0,0,1-6.36.39,52,52,0,0,1-46.65-29c-.33-.67-.64-1.36-.94-2.05a1.55,1.55,0,0,0-2.66-.33,4.37,4.37,0,0,0-.29,4.65,57.16,57.16,0,0,0,56.9,30.84,4.55,4.55,0,0,0,3.73-2.58,1.56,1.56,0,0,0-1.66-2.22C266.23,269.49,265.55,269.59,264.85,269.67Z" style="fill: #02FD87; transform-origin: 238.076px 256.277px;" id="elqf94ysrcmm" class="animable"></path><g id="elfcon8ilkccf"><path d="M276.33,175.93a43.71,43.71,0,0,0-8.37-3.11,1.46,1.46,0,0,0-1.83,1.54l.22,2.44a1.44,1.44,0,0,0,1.22,1.3,45,45,0,0,1,7.36,1.84,1.45,1.45,0,0,0,1.93-1.1l.25-1.34A1.44,1.44,0,0,0,276.33,175.93Z" style="fill: rgb(255, 255, 255); opacity: 0.5; transform-origin: 271.631px 176.401px;" class="animable" id="elifonxyai17"></path></g><g id="ely2wrmyxloa"><path d="M258.05,175l-.52-1.39A2.54,2.54,0,0,0,255,172a44.8,44.8,0,0,0-33.41,70.89l-.09-.17A44.89,44.89,0,0,1,256,178.37,2.52,2.52,0,0,0,258.05,175Z" style="fill: rgb(255, 255, 255); opacity: 0.5; transform-origin: 235.672px 207.442px;" class="animable" id="elz0le0syzsnk"></path></g><path d="M206.9,305.64s11.19-39.38-9-32.87c-22.25,7.18-5.11,19.89-13.49,41.83-5.75,15,3.92,14.34,10.57,12.42,0,0-18.36,34,11,24.7s31.67-30.77,24.67-42.38S206.9,305.64,206.9,305.64Z" style="fill: #02FD87; transform-origin: 208.308px 312.687px;" id="elqb4j2hlczz9" class="animable"></path><g id="eln3s0thsaztl"><path d="M206.9,305.64s11.19-39.38-9-32.87c-22.25,7.18-5.11,19.89-13.49,41.83-5.75,15,3.92,14.34,10.57,12.42,0,0-18.36,34,11,24.7s31.67-30.77,24.67-42.38S206.9,305.64,206.9,305.64Z" style="fill: rgb(255, 255, 255); opacity: 0.5; transform-origin: 208.308px 312.687px;" class="animable" id="elhixf91mol0l"></path></g><path d="M193.34,274.61c-15,7.44-1.18,19.81-8.89,40a20.54,20.54,0,0,0-1.73,8.15c.22.55,7.11,17,18.79-18.68C213,269.08,194.66,274.2,193.34,274.61Z" style="fill: #02FD87; transform-origin: 193.998px 300.57px;" id="elvkui5tuc8nd" class="animable"></path><g id="el00pk3anyqm1l"><path d="M193.34,274.61c-15,7.44-1.18,19.81-8.89,40a20.54,20.54,0,0,0-1.73,8.15c.22.55,7.11,17,18.79-18.68C213,269.08,194.66,274.2,193.34,274.61Z" style="fill: rgb(255, 255, 255); opacity: 0.2; transform-origin: 193.998px 300.57px;" class="animable" id="elh5hm75q4c1i"></path></g><g id="elm1qsc2qxsdg"><g style="opacity: 0.5; transform-origin: 192.885px 299.779px;" class="animable" id="eldpqs754h1fq"><path d="M189,284l11.79-4.35c.9-.33.51-1.78-.4-1.44l-11.79,4.34c-.89.33-.51,1.78.4,1.45Z" style="fill: rgb(255, 255, 255); transform-origin: 194.697px 281.104px;" id="elyn1hpw76xv" class="animable"></path><path d="M189,291.08l11.79-4.35c.9-.33.51-1.78-.4-1.44l-11.79,4.34c-.89.33-.51,1.79.4,1.45Z" style="fill: rgb(255, 255, 255); transform-origin: 194.697px 288.185px;" id="elrfmh65ni8sf" class="animable"></path><path d="M189.32,298.18l11.79-4.35c.9-.33.51-1.78-.4-1.44l-11.78,4.34c-.9.34-.51,1.79.39,1.45Z" style="fill: rgb(255, 255, 255); transform-origin: 195.02px 295.285px;" id="ela0l8dgen1kr" class="animable"></path><path d="M189.41,306l9.78-3.6c.9-.34.51-1.79-.4-1.45l-9.78,3.6c-.9.34-.51,1.79.4,1.45Z" style="fill: rgb(255, 255, 255); transform-origin: 194.1px 303.475px;" id="elws3xonacd3" class="animable"></path><path d="M187.42,314.07l8.53-3.14c.9-.34.51-1.79-.4-1.45L187,312.63c-.9.33-.51,1.78.4,1.44Z" style="fill: rgb(255, 255, 255); transform-origin: 191.475px 311.775px;" id="elirt4he42cec" class="animable"></path><path d="M185.06,321.35l8.53-3.15c.9-.33.51-1.78-.4-1.45l-8.53,3.15c-.9.33-.51,1.78.4,1.45Z" style="fill: rgb(255, 255, 255); transform-origin: 189.125px 319.05px;" id="el84lmdawc04c" class="animable"></path></g></g><path d="M206.9,305.64s16.76-7.92,23.76,3.7,4.67,33.05-24.67,42.38c-13.06,4.16-16.66-.29-16.64-6.49-.64,7.31,2.59,13.14,17.41,8.42,30.81-9.8,33.26-32.32,25.91-44.52s-24.95-3.88-24.95-3.88Z" style="fill: #02FD87; transform-origin: 212.707px 328.917px;" id="el6kuvxpntb1a" class="animable"></path><g id="eljswxly134d"><path d="M206.9,305.64s16.76-7.92,23.76,3.7,4.67,33.05-24.67,42.38c-13.06,4.16-16.66-.29-16.64-6.49-.64,7.31,2.59,13.14,17.41,8.42,30.81-9.8,33.26-32.32,25.91-44.52s-24.95-3.88-24.95-3.88Z" style="fill: rgb(255, 255, 255); opacity: 0.2; transform-origin: 212.707px 328.917px;" class="animable" id="eldsd81smvdqd"></path></g><path d="M206.88,303.66A55.83,55.83,0,0,1,194,326c-1.33,1.4.79,3.52,2.12,2.12a58.93,58.93,0,0,0,13.7-23.62c.54-1.86-2.36-2.65-2.9-.8Z" style="fill: #02FD87; transform-origin: 201.732px 315.613px;" id="elek7n0d94pe" class="animable"></path><g id="el2pr7hi43c65"><g style="opacity: 0.2; transform-origin: 201.732px 315.613px;" class="animable" id="elsp3jgyxccl"><path d="M206.88,303.66A55.83,55.83,0,0,1,194,326c-1.33,1.4.79,3.52,2.12,2.12a58.93,58.93,0,0,0,13.7-23.62c.54-1.86-2.36-2.65-2.9-.8Z" style="fill: rgb(255, 255, 255); transform-origin: 201.732px 315.613px;" id="elaiyakoafo0i" class="animable"></path></g></g><path d="M260.65,279.82c-6.81-2.57-10.33-4.39-19.75-17.45-11.7-16.22-34.46,10-30.11,17.1s18.28,10.48,20-4.11l1.16.07s4,10.85,6.84,16.74c5.63,11.65,20.3,16.25,26.69,6.41C268.22,294.31,269.58,283.2,260.65,279.82Z" style="fill: #02FD87; transform-origin: 238.893px 280.556px;" id="elcdes2wdc3v6" class="animable"></path><path d="M260.65,279.82c-6.81-2.57-10.33-4.39-19.75-17.45-11.7-16.22-34.46,10-30.11,17.1s18.28,10.48,20-4.11l1.16.07s4,10.85,6.84,16.74c5.63,11.65,20.3,16.25,26.69,6.41C268.22,294.31,269.58,283.2,260.65,279.82Z" style="fill: #02FD87; transform-origin: 238.893px 280.556px;" id="elvyyj6sgd2zm" class="animable"></path><g id="el2qp907hewyp"><path d="M260.65,279.82c-6.81-2.57-10.33-4.39-19.75-17.45-11.7-16.22-34.46,10-30.11,17.1s18.28,10.48,20-4.11l1.16.07s4,10.85,6.84,16.74c5.63,11.65,20.3,16.25,26.69,6.41C268.22,294.31,269.58,283.2,260.65,279.82Z" style="fill: rgb(255, 255, 255); opacity: 0.5; transform-origin: 238.893px 280.556px;" class="animable" id="elb983ized6st"></path></g><path d="M260.65,279.82c9.83,3.7,6.15,15.35,2.93,19.23-4.65,5.62-9.2,6-13.31,3.72,4.23,4,9.45,4.51,15.69-2.18C270.37,295.86,272.44,280.37,260.65,279.82Z" style="fill: #02FD87; transform-origin: 259.856px 292.767px;" id="el55n7bt14yi8" class="animable"></path><g id="elkeb337hq1cb"><path d="M260.65,279.82c9.83,3.7,6.15,15.35,2.93,19.23-4.65,5.62-9.2,6-13.31,3.72,4.23,4,9.45,4.51,15.69-2.18C270.37,295.86,272.44,280.37,260.65,279.82Z" style="fill: rgb(255, 255, 255); opacity: 0.2; transform-origin: 259.856px 292.767px;" class="animable" id="elzz1xw808iqm"></path></g><path d="M228.16,258.15a20.56,20.56,0,0,1,2.21,16.8c-.39,1.38,1.67,2.28,2.07.9,1.84-6.34,1.24-13.46-2.49-19.06-.81-1.2-2.6.16-1.79,1.36Z" style="fill: #02FD87; transform-origin: 230.7px 266.431px;" id="elxiw47xdsejd" class="animable"></path><g id="elnnlkkp77aro"><g style="opacity: 0.2; transform-origin: 230.7px 266.431px;" class="animable" id="elwi67xjmrgvd"><path d="M228.16,258.15a20.56,20.56,0,0,1,2.21,16.8c-.39,1.38,1.67,2.28,2.07.9,1.84-6.34,1.24-13.46-2.49-19.06-.81-1.2-2.6.16-1.79,1.36Z" style="fill: rgb(255, 255, 255); transform-origin: 230.7px 266.431px;" id="elts5jpqlhzdj" class="animable"></path></g></g><path d="M214.79,274a9.87,9.87,0,0,0-2.56,7.39,13.07,13.07,0,0,0,1.22,1.12.7.7,0,0,0,.29-.65c-.19-2.28.3-5,2-6.67C216.39,274.5,215.48,273.3,214.79,274Z" style="fill: #02FD87; transform-origin: 214.083px 278.149px;" id="el5lyuw7kgx9r" class="animable"></path><path d="M220.62,277.06a8.87,8.87,0,0,0-3.15,7.7,12.61,12.61,0,0,0,1.56.46.33.33,0,0,0,0-.1,7.27,7.27,0,0,1,2.51-6.88C222.27,277.62,221.36,276.43,220.62,277.06Z" style="fill: #02FD87; transform-origin: 219.617px 281.051px;" id="el3q2qkhe9jbc" class="animable"></path><g id="eljft1vd4cbg"><g style="opacity: 0.2; transform-origin: 217.006px 279.504px;" class="animable" id="el8lqj6ijouan"><path d="M214.79,274a9.87,9.87,0,0,0-2.56,7.39,13.07,13.07,0,0,0,1.22,1.12.7.7,0,0,0,.29-.65c-.19-2.28.3-5,2-6.67C216.39,274.5,215.48,273.3,214.79,274Z" id="elznibtsfxmi" class="animable" style="transform-origin: 214.083px 278.149px;"></path><path d="M220.62,277.06a8.87,8.87,0,0,0-3.15,7.7,12.61,12.61,0,0,0,1.56.46.33.33,0,0,0,0-.1,7.27,7.27,0,0,1,2.51-6.88C222.27,277.62,221.36,276.43,220.62,277.06Z" id="eljgmvqjhlz5" class="animable" style="transform-origin: 219.617px 281.051px;"></path></g></g><path d="M254.86,282.51l6.74,2.76a14.46,14.46,0,0,1-4.17,12.4s-3.25.24-7.87-4.56C249.56,293.11,254.55,288.85,254.86,282.51Z" style="fill: rgb(255, 255, 255); transform-origin: 255.656px 290.091px;" id="eluvu2jaksxw" class="animable"></path><path d="M255.62,292.3a1.91,1.91,0,1,1,2.55-.84A1.9,1.9,0,0,1,255.62,292.3Z" style="fill: #02FD87; transform-origin: 256.47px 290.591px;" id="eloewnbj5lzo" class="animable"></path><path d="M256,292.44l-.25-.09c-.45.71-.8,1.15-.92,1.09s.31-1.49,1.14-3.11,1.64-2.85,1.84-2.75,0,.6-.34,1.38l.22.15c.81-1.79,1.24-3.15,1-3.27s-1.62,1.81-2.93,4.38-2.12,4.8-1.81,5S255,294.15,256,292.44Z" style="fill: #02FD87; transform-origin: 256.32px 290.538px;" id="elff7uedmegz" class="animable"></path><g id="elxhm94ehff1"><path d="M256,292.44l-.25-.09c-.45.71-.8,1.15-.92,1.09s.31-1.49,1.14-3.11,1.64-2.85,1.84-2.75,0,.6-.34,1.38l.22.15c.81-1.79,1.24-3.15,1-3.27s-1.62,1.81-2.93,4.38-2.12,4.8-1.81,5S255,294.15,256,292.44Z" style="fill: rgb(255, 255, 255); opacity: 0.4; transform-origin: 256.32px 290.538px;" class="animable" id="el8ocsykezpi"></path></g><g id="elluxsb5lgw4e"><path d="M143.71,245a61.62,61.62,0,0,0-11,19.17c-3.31,1.58-8.36-17.57-7.07-27.24a67.09,67.09,0,0,1,6.65-4.95l.06,0a8.11,8.11,0,0,1,4.5-1.35h.37A8.75,8.75,0,0,1,143.71,245Z" style="fill: #02FD87; opacity: 0.3; transform-origin: 135.595px 247.446px;" class="animable" id="el66hxz4hlhw2"></path></g><g id="elhavavkxkkcu"><path d="M136.29,313.68a1.94,1.94,0,0,1-1.08.33,1.32,1.32,0,0,1-.28,0c-13.62-1.88-26.7-11.25-33.07-23.37l.09-6.37a2,2,0,0,1,1.76.92l.56.86a1.91,1.91,0,0,1,.32,1.11c5.3,11.49,17.24,20.61,29.86,22.73C135,311.15,135.63,312.42,136.29,313.68Z" style="fill: #02FD87; opacity: 0.3; transform-origin: 119.075px 299.143px;" class="animable" id="elc2ktcbrjbpk"></path></g><g id="ely3jqyfux6xm"><path d="M168.58,342.51a1.9,1.9,0,0,1-.59.83,38.67,38.67,0,0,1-20.8,8.48,65.39,65.39,0,0,1-7.32-3,2,2,0,0,1,1.79-.9,34.56,34.56,0,0,0,23-7.08C166,341.45,167.27,342,168.58,342.51Z" style="fill: #02FD87; opacity: 0.3; transform-origin: 154.225px 346.33px;" class="animable" id="elxqkfvragqrd"></path></g></g><g id="freepik--Planet--inject-61" class="animable" style="transform-origin: 157.205px 142.62px;"><g id="elbssnctz7bg7"><circle cx="154.42" cy="142.62" r="37.83" style="fill: #02FD87; transform-origin: 154.42px 142.62px; transform: rotate(-81.67deg);" class="animable" id="elloo9rb8dc3"></circle></g><g id="el95do9tl7ipd"><circle cx="154.42" cy="142.62" r="37.83" style="fill: rgb(255, 255, 255); opacity: 0.6; transform-origin: 154.42px 142.62px; transform: rotate(-81.67deg);" class="animable" id="elkoto3zz065j"></circle></g><g id="el56qnt0yct9e"><path d="M175.7,111.33c-.92,5-4.46,9.6-6.4,15-2.41,6.71,3.25,11-2.33,22.06S154.81,158.69,151.11,164c-2.56,3.66-7.66,10.19-10.54,13.85A37.85,37.85,0,0,0,160.19,180c4.15-4.89,12-12,10.41-12.86-2.3-1.27-7.86,6.42-10.41,5.08s2-4.47,12.3-11.91,9.59-21.31,10.34-28.57a18.14,18.14,0,0,1,3.65-9.18A37.58,37.58,0,0,0,175.7,111.33Z" style="fill: #02FD87; opacity: 0.2; transform-origin: 163.525px 145.891px;" class="animable" id="elf05tg3uuk8"></path></g><g id="eloftgetk874b"><path d="M175.7,111.33c-.92,5-4.46,9.6-6.4,15-2.41,6.71,3.25,11-2.33,22.06S154.81,158.69,151.11,164c-2.56,3.66-7.66,10.19-10.54,13.85A37.85,37.85,0,0,0,160.19,180c4.15-4.89,12-12,10.41-12.86-2.3-1.27-7.86,6.42-10.41,5.08s2-4.47,12.3-11.91,9.59-21.31,10.34-28.57a18.14,18.14,0,0,1,3.65-9.18A37.58,37.58,0,0,0,175.7,111.33Z" style="opacity: 0.2; transform-origin: 163.525px 145.891px;" class="animable" id="elkm4c9fz230t"></path></g><g id="elpoayj58jiqm"><path d="M132.4,137c1.39.26,2.15,2.38,1.7,4.74s-1.94,4-3.32,3.78-2.15-2.39-1.7-4.74S131,136.77,132.4,137Z" style="opacity: 0.2; transform-origin: 131.59px 141.259px;" class="animable" id="eltk05x2ex7h"></path></g><path d="M157.08,104.88c-5.3,14.05-13,10-17.38,20.52-4.57,10.85,5.78,10.87-3,24.65-6.1,9.59-10.46,13.67-12.55,15.27a37.26,37.26,0,0,0,7.34,7.39c1.92-1.33,5.53-4.44,10-11.21,6.74-10.15,9.32-5.08,15.61-14.31s-1.07-16.09,3.29-25c2.48-5.08,5.39-10.49,6.89-15.09A38,38,0,0,0,157.08,104.88Zm-4.41,31.05c-.65,3.43-2.81,5.89-4.83,5.51s-3.12-3.47-2.47-6.9,2.82-5.88,4.84-5.5S153.33,132.51,152.67,135.93Z" style="fill: #02FD87; transform-origin: 145.715px 138.795px;" id="elng27c48hq" class="animable"></path><path d="M180.44,158.29c1.17.79,1,3-.31,5s-3.37,3-4.54,2.17-1-3,.31-5S179.27,157.5,180.44,158.29Z" style="fill: #02FD87; transform-origin: 178.015px 161.883px;" id="elnp93rnnur0n" class="animable"></path><g id="elf17hs0fvmjp"><g style="opacity: 0.3; transform-origin: 152.687px 138.795px;" class="animable" id="elazlkgwzteo"><path d="M157.08,104.88c-5.3,14.05-13,10-17.38,20.52-4.57,10.85,5.78,10.87-3,24.65-6.1,9.59-10.46,13.67-12.55,15.27a37.26,37.26,0,0,0,7.34,7.39c1.92-1.33,5.53-4.44,10-11.21,6.74-10.15,9.32-5.08,15.61-14.31s-1.07-16.09,3.29-25c2.48-5.08,5.39-10.49,6.89-15.09A38,38,0,0,0,157.08,104.88Zm-4.41,31.05c-.65,3.43-2.81,5.89-4.83,5.51s-3.12-3.47-2.47-6.9,2.82-5.88,4.84-5.5S153.33,132.51,152.67,135.93Z" style="fill: rgb(255, 255, 255); transform-origin: 145.715px 138.795px;" id="elzbuur5oi10m" class="animable"></path><path d="M180.44,158.29c1.17.79,1,3-.31,5s-3.37,3-4.54,2.17-1-3,.31-5S179.27,157.5,180.44,158.29Z" style="fill: rgb(255, 255, 255); transform-origin: 178.015px 161.883px;" id="el3wjwcvrs027" class="animable"></path></g></g><path d="M185.45,121c.52.76,1,1.53,1.51,2.34.21.35.39.71.58,1.06,4.14-1.4,6.82-1.75,7.41-.76,1.65,2.8-14.16,15.23-35.32,27.77S120,171.85,118.31,169.05c-.59-1,1-3.16,4.22-6.12-.21-.34-.45-.67-.66-1-.47-.81-.9-1.63-1.32-2.45-17.28,12.2-27.85,22-26.07,25,2.72,4.58,33-8.35,67.64-28.88s60.52-40.89,57.81-45.47C218.14,107.14,204.46,111.69,185.45,121Z" style="fill: #02FD87; transform-origin: 157.205px 147.31px;" id="elhldmr17l7ok" class="animable"></path></g><defs>     <filter id="active" height="200%">         <feMorphology in="SourceAlpha" result="DILATED" operator="dilate" radius="2"></feMorphology>                <feFlood flood-color="#32DFEC" flood-opacity="1" result="PINK"></feFlood>        <feComposite in="PINK" in2="DILATED" operator="in" result="OUTLINE"></feComposite>        <feMerge>            <feMergeNode in="OUTLINE"></feMergeNode>            <feMergeNode in="SourceGraphic"></feMergeNode>        </feMerge>    </filter>    <filter id="hover" height="200%">        <feMorphology in="SourceAlpha" result="DILATED" operator="dilate" radius="2"></feMorphology>                <feFlood flood-color="#ff0000" flood-opacity="0.5" result="PINK"></feFlood>        <feComposite in="PINK" in2="DILATED" operator="in" result="OUTLINE"></feComposite>        <feMerge>            <feMergeNode in="OUTLINE"></feMergeNode>            <feMergeNode in="SourceGraphic"></feMergeNode>        </feMerge>            <feColorMatrix type="matrix" values="0   0   0   0   0                0   1   0   0   0                0   0   0   0   0                0   0   0   1   0 "></feColorMatrix>    </filter></defs></svg>